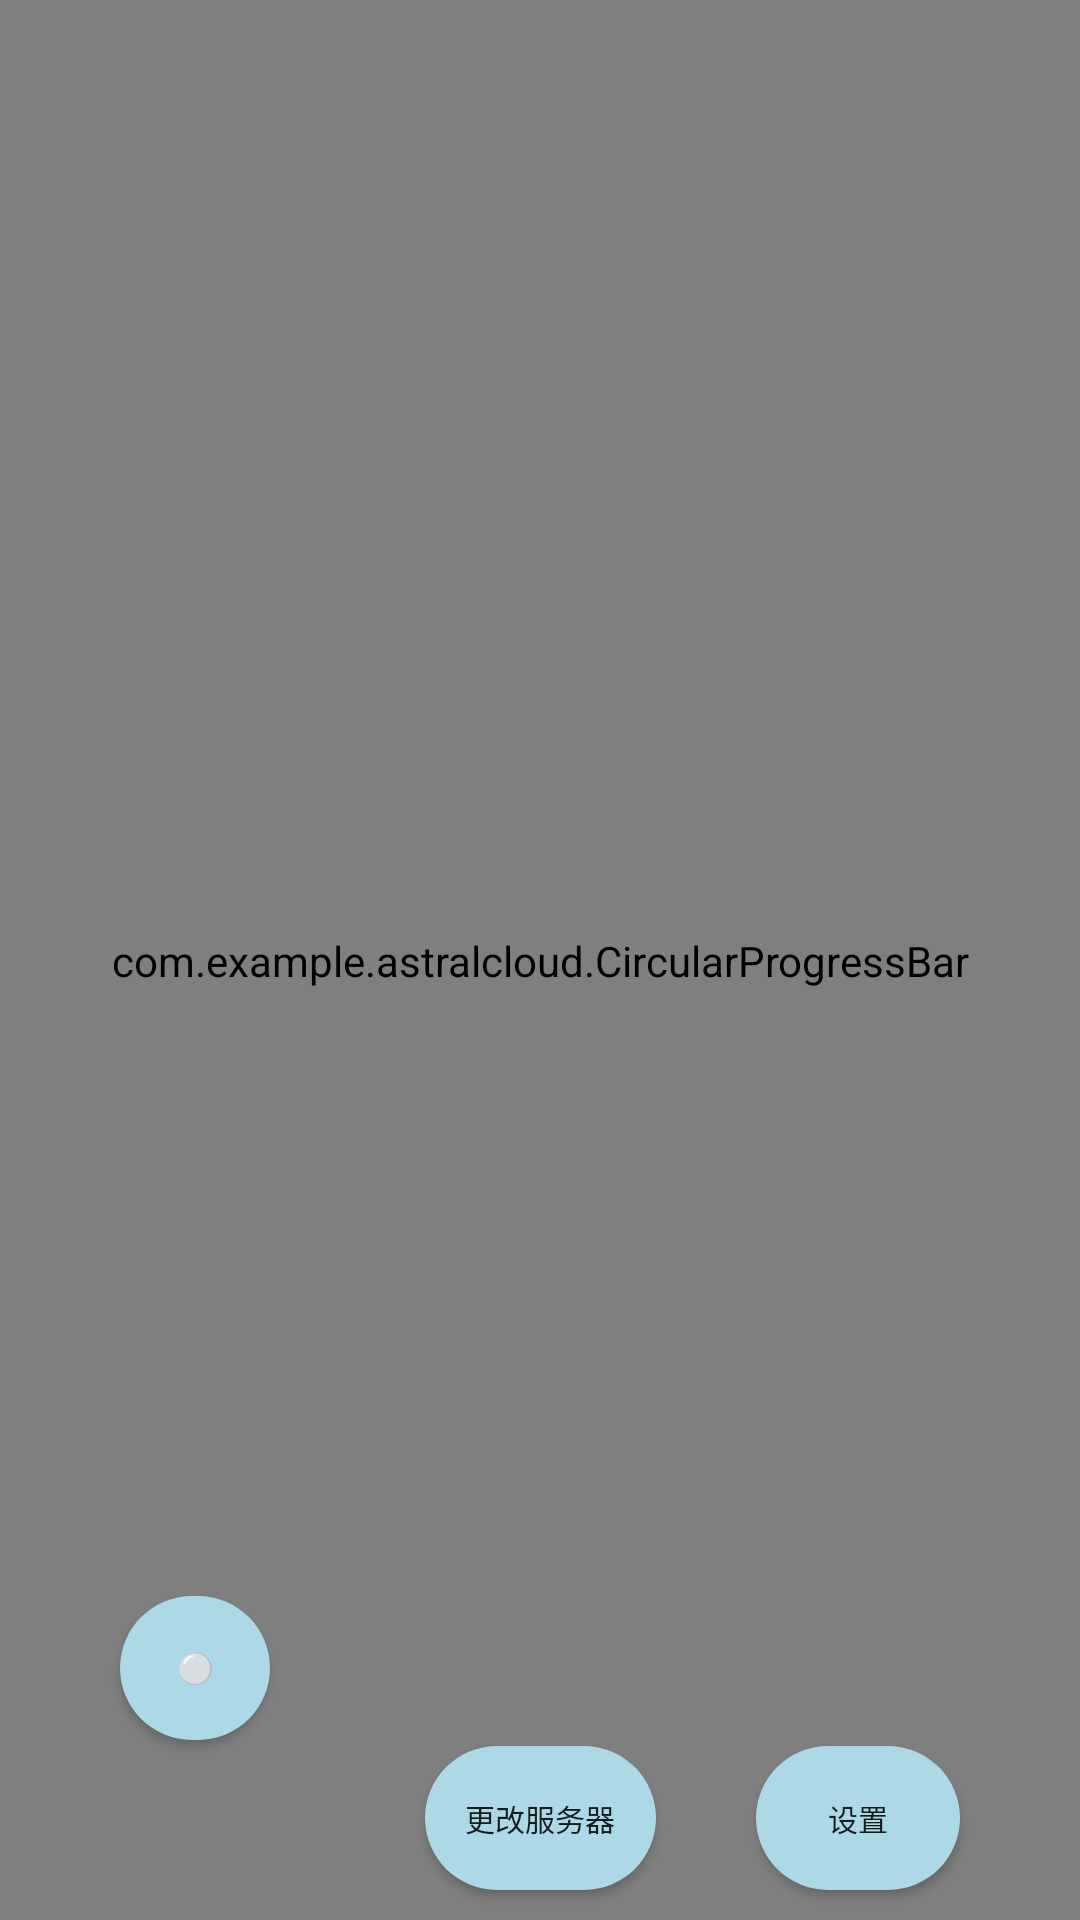

Produce the Android XML layout that renders to this screen, including the resource entries it uses.
<!-- AndroidManifest.xml: activity theme Theme.MyApplication -->
<!-- res/layout/activity_main.xml -->
<?xml version="1.0" encoding="utf-8"?>
<androidx.coordinatorlayout.widget.CoordinatorLayout

        xmlns:android="http://schemas.android.com/apk/res/android"
        xmlns:app="http://schemas.android.com/apk/res-auto"
        xmlns:tools="http://schemas.android.com/tools"
        android:layout_width="match_parent"
        android:layout_height="match_parent"
        android:fitsSystemWindows="true"
        tools:context=".MainActivity">

    <com.google.android.material.appbar.AppBarLayout
            android:id="@+id/activity_web"
            android:layout_height="wrap_content"
            android:layout_width="match_parent"
            android:fitsSystemWindows="true"
    >


    </com.google.android.material.appbar.AppBarLayout>
    <WebView
            android:id="@+id/webview"
            android:layout_width="match_parent"
            android:layout_height="match_parent" />
    <Button
            android:text="更改服务器"
            android:textSize="10dp"
            android:layout_marginBottom="10dp"
            android:background="@drawable/round_button"
            android:color="#ADD8E6"
            android:radius="100dp"
            android:layout_width="77dp"
            android:layout_height="wrap_content" app:layout_anchorGravity="bottom|center"
            app:layout_anchor="@+id/webview" android:id="@+id/button2"/>
    <Button
            android:text="⚪"
            android:textSize="10dp"
            android:layout_marginLeft="40dp"
            android:layout_marginBottom="60dp"
            android:layout_width="50dp"
            android:layout_height="wrap_content" app:layout_anchorGravity="start|bottom"
            app:layout_anchor="@+id/webview"
            android:id="@+id/a1"
            android:background="@drawable/round_button"
            android:layout_alignParentBottom="true"
            android:layout_centerHorizontal="true"/>
    <Button
            android:text="返回"
            android:layout_marginLeft="40dp"

            android:layout_marginBottom="10dp"
            android:layout_width="wrap_content"
            android:layout_height="wrap_content" app:layout_anchorGravity="start|bottom"
            app:layout_anchor="@+id/webview"
            android:id="@+id/backbutton"

            android:background="@drawable/round_button"
            android:layout_alignParentBottom="true"
            android:layout_centerHorizontal="true"
            android:enabled="false"
            android:visibility="gone"/>
    <TextView
            android:text="Error"
            android:layout_width="331dp"
            android:layout_height="471dp" app:layout_anchorGravity="center" app:layout_anchor="@+id/webview"
            android:id="@+id/textViewError"
            android:textSize="24sp"
    android:visibility="gone"/>
    <Button
            android:text="设置"
            android:textSize="10dp"
            android:layout_marginBottom="10dp"
            android:layout_marginRight="40dp"

            android:background="@drawable/round_button"
            android:layout_width="68dp"
            android:layout_height="wrap_content" app:layout_anchorGravity="end|bottom" app:layout_anchor="@+id/webview"
            android:id="@+id/button_setting"/>
    <com.example.astralcloud.CircularProgressBar
            android:id="@+id/circularProgressBar"
            android:layout_width="wrap_content"
            android:layout_height="wrap_content"
            android:layout_alignParentBottom="true"
            android:layout_alignParentEnd="true"
            android:layout_marginBottom="20dp"
            android:layout_marginEnd="20dp"
            android:max="100"
            android:progress="0" app:layout_anchorGravity="center" app:layout_anchor="@+id/webview"/>
</androidx.coordinatorlayout.widget.CoordinatorLayout>
<!-- resources referenced by this layout -->
<resources>
  <!-- drawable round_button (drawable) -->
  <shape xmlns:android="http://schemas.android.com/apk/res/android">
      <solid android:color="#ADD8E6" /> 
      <corners android:radius="100dp" /> 
      <padding
              android:bottom="10dp"
              android:left="10dp"
              android:right="10dp"
              android:top="10dp" />
  </shape>
  <style name="Theme.MyApplication" parent="Base.Theme.MyApplication">
          <item name="android:windowFullscreen">true</item>
          <item name="android:windowContentOverlay">@null</item>
          <item name="android:windowIsFloating">false</item>
      <item name="android:windowNoTitle">true</item>
      </style>
  <style name="Base.Theme.MyApplication" parent="Theme.MaterialComponents.DayNight.NoActionBar.Bridge">
          <item name="android:windowFullscreen">true</item>
          <item name="android:windowNoTitle">true</item>
          <item name="android:windowContentOverlay">@null</item>
          <item name="android:windowIsFloating">false</item>
      
          
      </style>
</resources>
